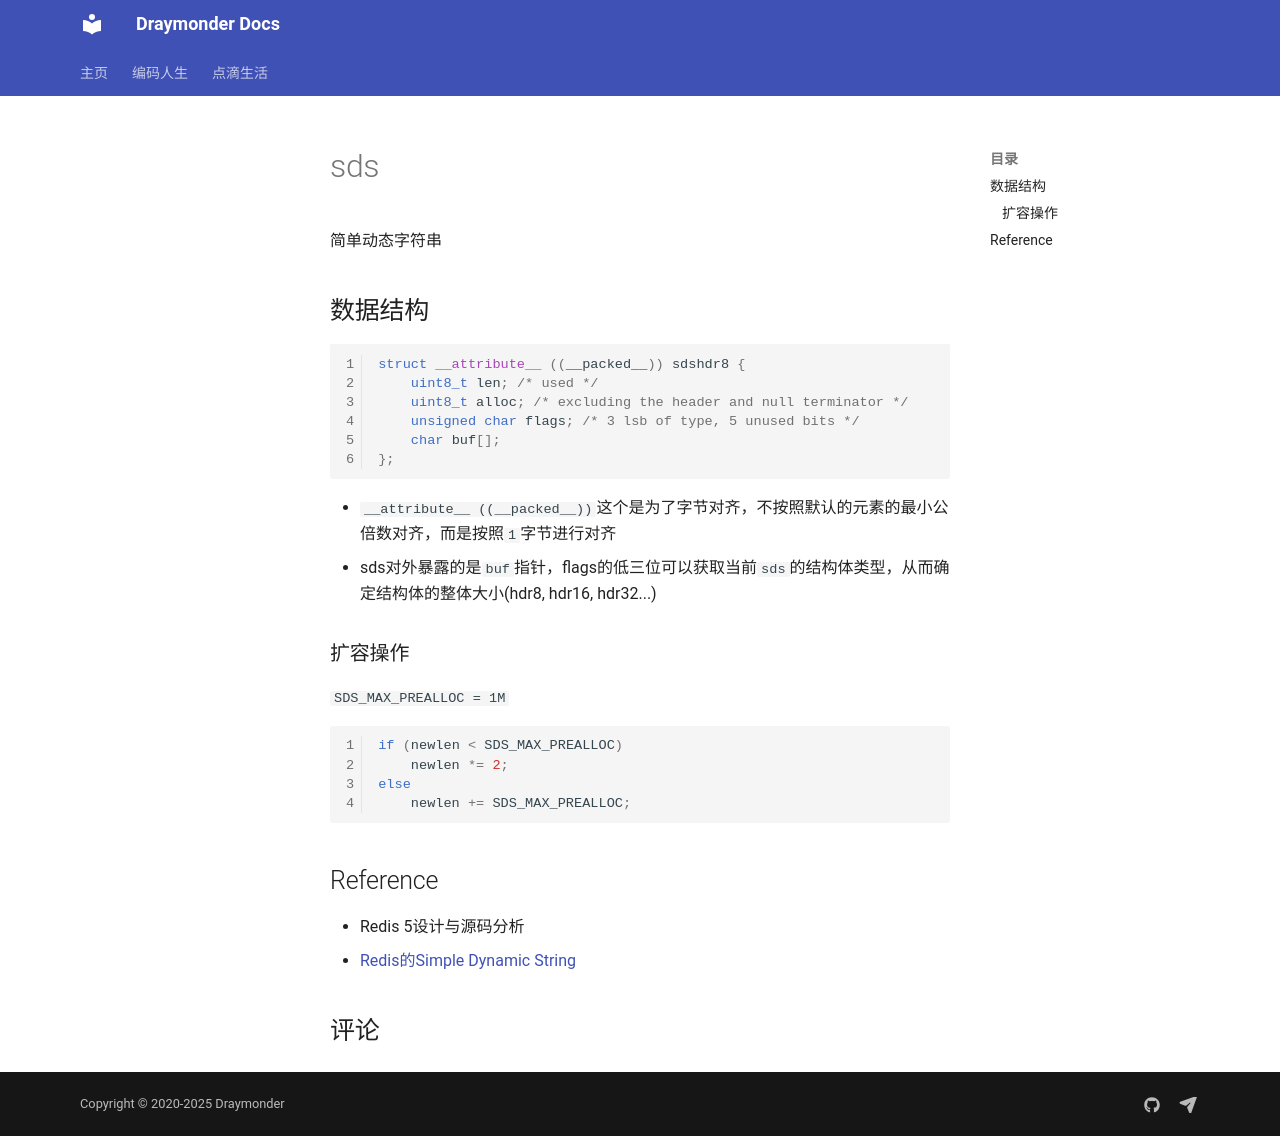

repository: Draymonders/draymonders.github.io · page: cs-life/middleware/cache/code-read/sds/index.html · generator: mkdocs

# sds

简单动态字符串

## 数据结构

```cpp
struct __attribute__ ((__packed__)) sdshdr8 {
    uint8_t len; /* used */
    uint8_t alloc; /* excluding the header and null terminator */
    unsigned char flags; /* 3 lsb of type, 5 unused bits */
    char buf[];
};
```

- `__attribute__ ((__packed__))`这个是为了字节对齐，不按照默认的元素的最小公倍数对齐，而是按照`1`字节进行对齐
- sds对外暴露的是`buf`指针，flags的低三位可以获取当前`sds`的结构体类型，从而确定结构体的整体大小(hdr8, hdr16, hdr32...)

### 扩容操作

`SDS_MAX_PREALLOC = 1M`

```cpp
if (newlen < SDS_MAX_PREALLOC)
    newlen *= 2;
else
    newlen += SDS_MAX_PREALLOC;
```

## Reference

- Redis 5设计与源码分析
- [Redis的Simple Dynamic String](https://axlgrep.github.io/tech/redis-sds.html)
